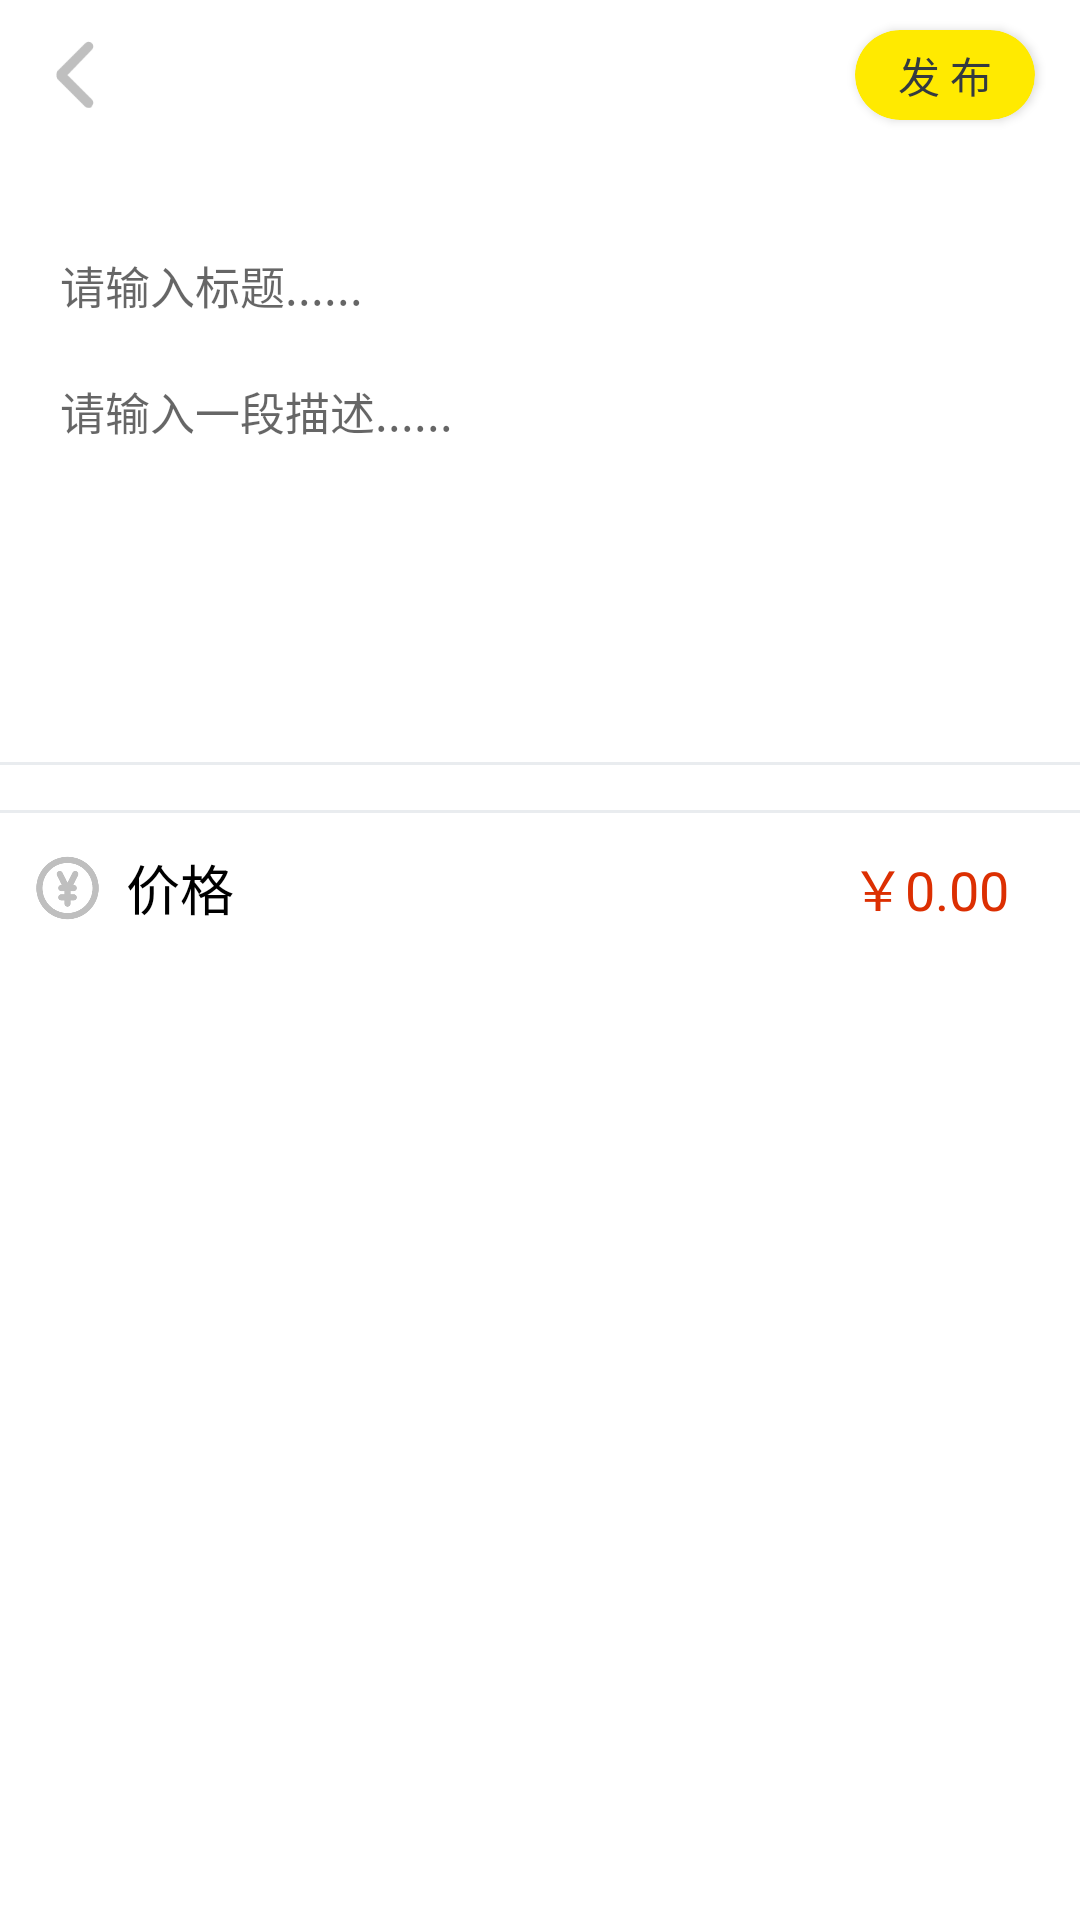

Write the Android layout XML for this screen, with the resource values it uses.
<!-- AndroidManifest.xml: application theme Theme.TextBottonNav -->
<!-- res/layout/fragment_send.xml -->
<?xml version="1.0" encoding="utf-8"?>
<androidx.constraintlayout.widget.ConstraintLayout xmlns:android="http://schemas.android.com/apk/res/android"
    xmlns:app="http://schemas.android.com/apk/res-auto"
    xmlns:tools="http://schemas.android.com/tools"
    android:layout_width="match_parent"
    android:layout_height="match_parent">

    


    <RelativeLayout
        android:id="@+id/appBarLayout"
        android:layout_width="match_parent"
        android:layout_height="50dp"
        app:layout_constraintBottom_toBottomOf="parent"
        app:layout_constraintTop_toTopOf="parent"
        app:layout_constraintVertical_bias="0.0">
        <ImageView
            android:id="@+id/back_button"
            android:layout_width="50dp"
            android:layout_height="50dp"
            android:layout_alignParentLeft="true"
            android:src="@drawable/back" />
        <androidx.cardview.widget.CardView
            android:id="@+id/send_button"
            android:layout_width="60dp"
            android:layout_height="30dp"
            android:layout_alignParentRight="true"
            android:layout_centerVertical="true"
            android:layout_gravity="center"
            android:layout_marginRight="15dp"
            android:backgroundTint="#ffea00"
            app:cardCornerRadius="20dp">
            <TextView
                android:layout_width="match_parent"
                android:layout_height="match_parent"
                android:gravity="center"
                android:text="发 布"
                android:textColor="#343a40" />
        </androidx.cardview.widget.CardView>
    </RelativeLayout>

    
    <ScrollView
        android:id="@+id/scrollView2"
        android:layout_width="match_parent"
        android:layout_height="180dp"
        android:layout_marginTop="24dp"
        app:layout_constraintTop_toBottomOf="@+id/appBarLayout">

        <LinearLayout
            android:layout_width="match_parent"
            android:layout_height="wrap_content"
            android:orientation="vertical">

            <EditText
                android:id="@+id/title_edit"
                android:cursorVisible="true"
                android:textCursorDrawable="@null"
                android:layout_width="match_parent"
                android:layout_height="wrap_content"
                android:layout_margin="10dp"
                android:background="@null"
                android:hint="请输入标题......"
                android:paddingLeft="10dp"
                android:paddingRight="10dp"
                android:textSize="15sp" />

            <EditText
                android:id="@+id/describe_edit"
                android:cursorVisible="true"
                android:textCursorDrawable="@null"
                android:layout_width="match_parent"
                android:layout_height="wrap_content"
                android:layout_margin="10dp"
                android:background="@null"
                android:hint="请输入一段描述......"
                android:paddingLeft="10dp"
                android:paddingRight="10dp"
                android:textSize="15sp" />
        </LinearLayout>
    </ScrollView>

    
    <TextView
        android:layout_width="match_parent"
        android:layout_height="1dp"
        android:background="#e9ecef"
        app:layout_constraintTop_toBottomOf="@+id/scrollView2" />

    
    <ScrollView
        android:id="@+id/scrollView3"
        android:layout_width="match_parent"
        android:layout_height="wrap_content"
        android:layout_marginTop="16dp"
        app:layout_constraintTop_toBottomOf="@+id/scrollView2">

        <androidx.recyclerview.widget.RecyclerView
            android:id="@+id/select_pic"
            android:layout_width="match_parent"
            android:layout_height="wrap_content"
            android:layout_marginLeft="5dp"
            android:layout_marginRight="5dp"></androidx.recyclerview.widget.RecyclerView>
    </ScrollView>

    
    <TextView
        android:id="@+id/textView2"
        android:layout_width="match_parent"
        android:layout_height="1dp"
        android:background="#e9ecef"
        app:layout_constraintTop_toBottomOf="@+id/scrollView3" />

    <RelativeLayout
        android:layout_width="match_parent"
        android:layout_height="50dp"
        app:layout_constraintTop_toBottomOf="@+id/textView2">
        <ImageView
            android:id="@+id/price_icon"
            android:layout_width="25dp"
            android:layout_height="match_parent"
            android:layout_centerVertical="true"
            android:layout_marginLeft="10dp"
            android:src="@drawable/price" />
        <TextView
            android:layout_width="50dp"
            android:layout_height="match_parent"
            android:layout_toRightOf="@+id/price_icon"
            android:gravity="center"
            android:text="价格"
            android:textColor="@color/black"
            android:textSize="18sp" />

        <EditText
            android:id="@+id/price_edit"
            android:layout_width="80dp"
            android:layout_height="match_parent"
            android:layout_alignParentRight="true"
            android:layout_marginRight="10dp"
            android:background="@null"
            android:gravity="center"
            android:hint="￥0.00"
            android:inputType="number|numberDecimal"
            android:textColor="#dc2f02"
            android:textColorHint="#dc2f02" />
    </RelativeLayout>

</androidx.constraintlayout.widget.ConstraintLayout>
<!-- resources referenced by this layout -->
<resources>
  <color name="black">#FF000000</color>
  <!-- drawable back: png bitmap (drawable, 717 bytes) -->
  <!-- drawable price: png bitmap (drawable, 3487 bytes) -->
  <style name="Theme.TextBottonNav" parent="Theme.MaterialComponents.DayNight.NoActionBar">
          
          <item name="colorPrimary">#a2d2ff</item>
          <item name="colorPrimaryVariant">#ffffff</item>
          <item name="colorOnPrimary">@color/white</item>
  
          
          <item name="colorSecondary">@color/white</item>
          <item name="colorSecondaryVariant">@color/white</item>
          <item name="colorOnSecondary">@color/black</item>
          
          <item name="android:statusBarColor" tools:targetApi="l">?attr/colorPrimaryVariant</item>
          
      </style>
  <color name="white">#FFFFFFFF</color>
</resources>
